Run: headless pygame with SDL's dummy video driver; simulated clock (each Clock.tick advances the game by its frame time, no real sleeping); random seed 0; keys injected as events and as key.get_pressed() state; no mouse input.
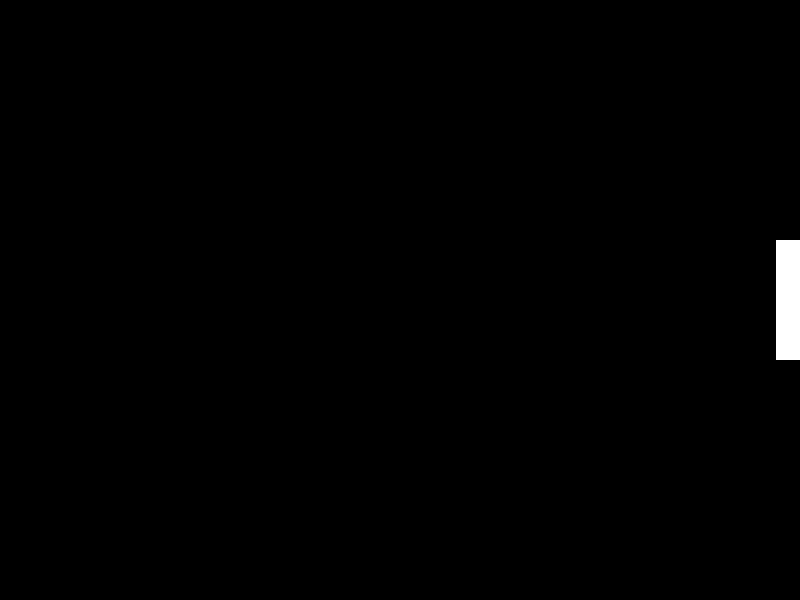
Frame 1 of 4 · flips 1–60 · no input
Frame 2 of 4 · flips 61–180 · tapped SPACE, RETURN · held RIGHT (→), D · screen unchanged from frame 1, image omitted
Frame 3 of 4 · flips 181–300 · held DOWN (↓), S · screen unchanged from frame 2, image omitted
Frame 4 of 4 · flips 301–420 · held LEFT (←), A, UP (↑), W · screen unchanged from frame 3, image omitted

The pygame program that drew these frames:

import pygame

pygame.init()

pygame.display.set_caption("Pong")

tela_largura = 800
tela_altura = 600
tela = pygame.display.set_mode((tela_largura, tela_altura))

retangulo_largura = 24
retangulo_altura = 120

retangulo_1_centro_x = tela_largura - retangulo_largura/2
retangulo_1_centro_y = tela_altura/2
retangulo_1 = pygame.Rect(retangulo_1_centro_x, retangulo_1_centro_y, retangulo_largura, retangulo_altura)
retangulo_1.center = (retangulo_1_centro_x, retangulo_1_centro_y)

while True:
    tela.fill((0, 0, 0))

    pygame.draw.rect(tela, (255, 255, 255), retangulo_1)

    for evento in pygame.event.get():
        if evento.type == pygame.QUIT:
            pygame.quit()

    pygame.display.flip()
